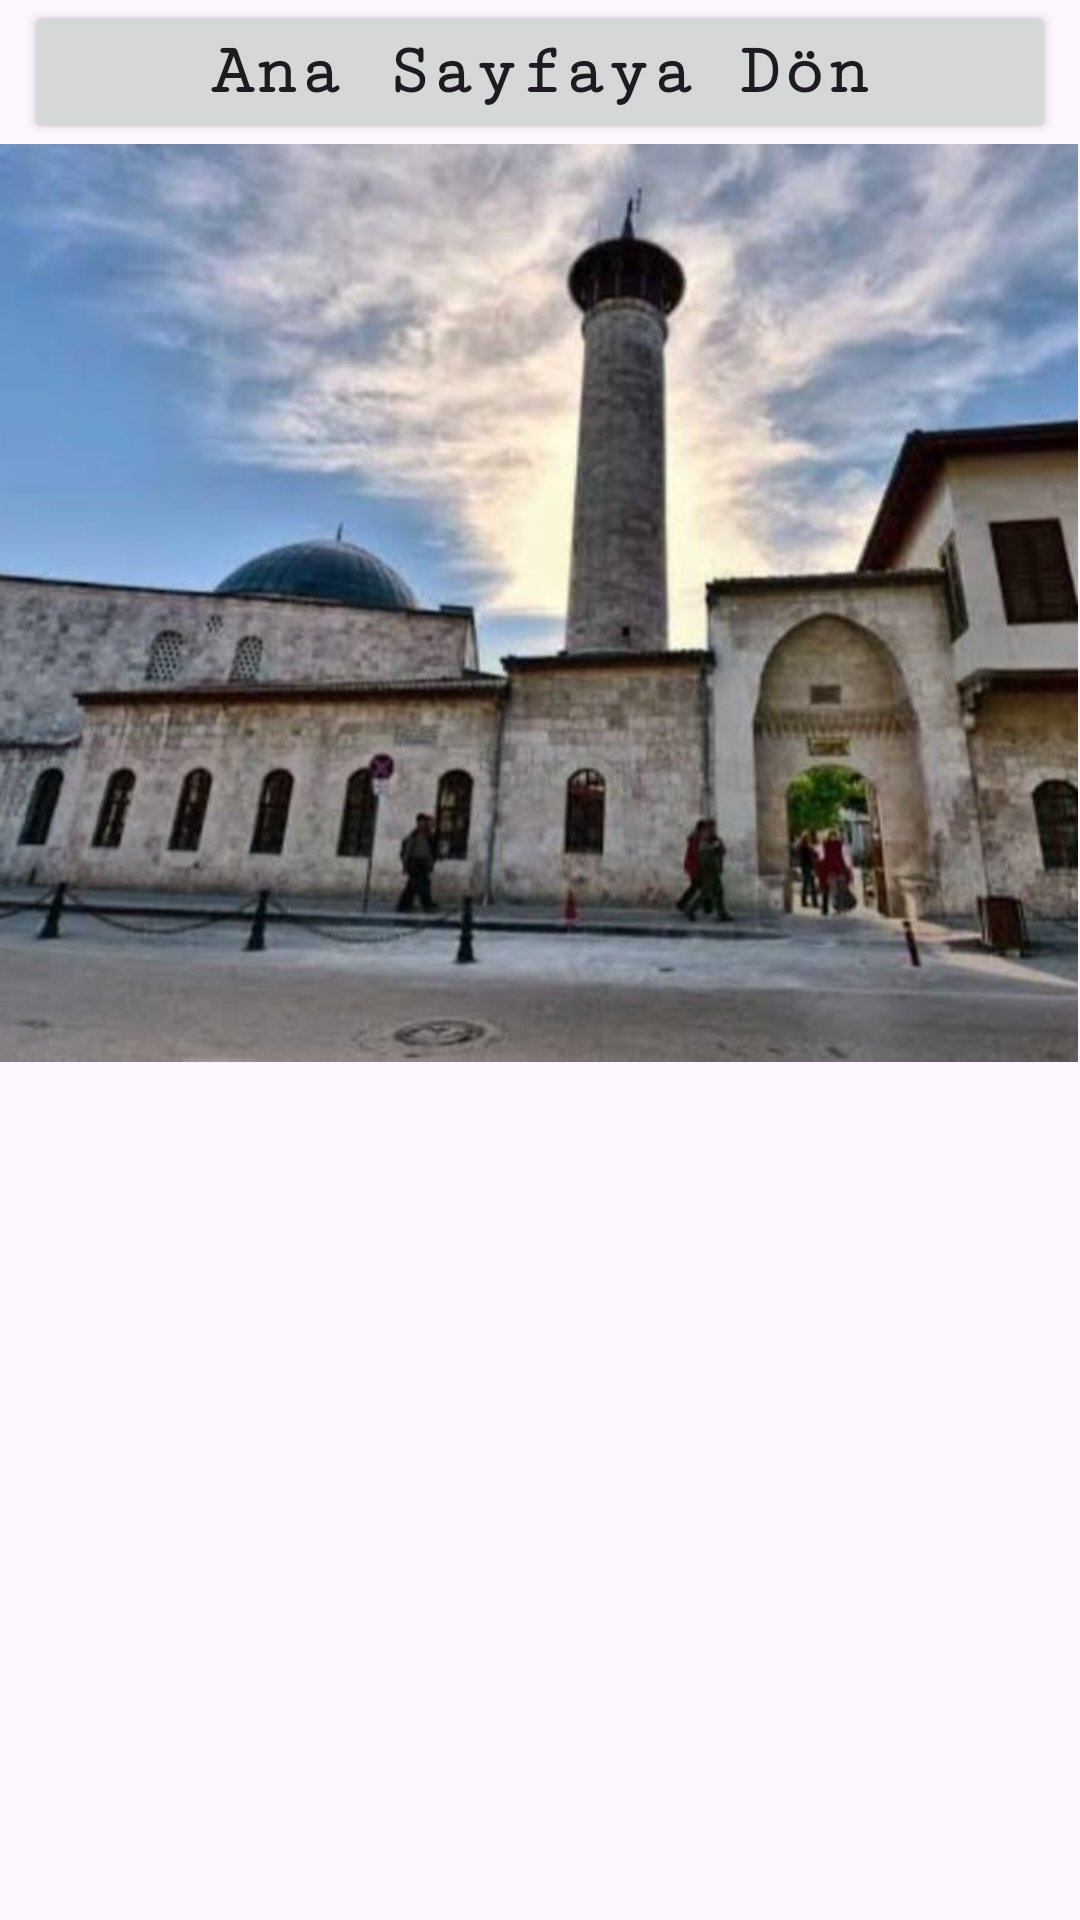

Layout XML and referenced resources for this Android screen:
<!-- AndroidManifest.xml: application theme Theme.AbdullahHalil -->
<!-- res/layout/activity_neccar_cami.xml -->
<?xml version="1.0" encoding="utf-8"?>
<androidx.constraintlayout.widget.ConstraintLayout xmlns:android="http://schemas.android.com/apk/res/android"
    xmlns:app="http://schemas.android.com/apk/res-auto"
    xmlns:tools="http://schemas.android.com/tools"
    android:layout_width="match_parent"
    android:layout_height="match_parent"
    tools:context=".neccarCami">

    <Button
        android:id="@+id/don5"
        android:layout_width="0dp"
        android:layout_height="wrap_content"
        android:layout_marginStart="8dp"
        android:layout_marginEnd="8dp"
        android:fontFamily="serif-monospace"
        android:text="Ana Sayfaya Dön"
        android:textAllCaps="false"
        android:textSize="24sp"
        android:textStyle="bold"
        app:layout_constraintEnd_toEndOf="parent"
        app:layout_constraintStart_toStartOf="parent"
        app:layout_constraintTop_toTopOf="parent" />

    <ImageView
        android:id="@+id/imageView"
        android:layout_width="410dp"
        android:layout_height="306dp"
        app:layout_constraintEnd_toEndOf="parent"
        app:layout_constraintHorizontal_bias="1.0"
        app:layout_constraintStart_toStartOf="parent"
        app:layout_constraintTop_toBottomOf="@+id/don5"
        app:srcCompat="@drawable/neccarcami" />

    <ScrollView
        android:layout_width="0dp"
        android:layout_height="0dp"
        app:layout_constraintBottom_toBottomOf="parent"
        app:layout_constraintEnd_toEndOf="parent"
        app:layout_constraintStart_toStartOf="parent"
        app:layout_constraintTop_toBottomOf="@+id/imageView">

        <LinearLayout
            android:layout_width="match_parent"
            android:layout_height="wrap_content"
            android:orientation="vertical">

            <TextView
                android:id="@+id/tv3"
                android:layout_width="match_parent"
                android:layout_height="match_parent"
                android:padding="10dp"
                android:textSize="20sp" />
        </LinearLayout>
    </ScrollView>

</androidx.constraintlayout.widget.ConstraintLayout>
<!-- resources referenced by this layout -->
<resources>
  <!-- drawable neccarcami: jpg bitmap (drawable, 84864 bytes) -->
  <style name="Theme.AbdullahHalil" parent="Base.Theme.AbdullahHalil" />
  <style name="Base.Theme.AbdullahHalil" parent="Theme.Material3.DayNight.NoActionBar">
          
          
      </style>
</resources>
